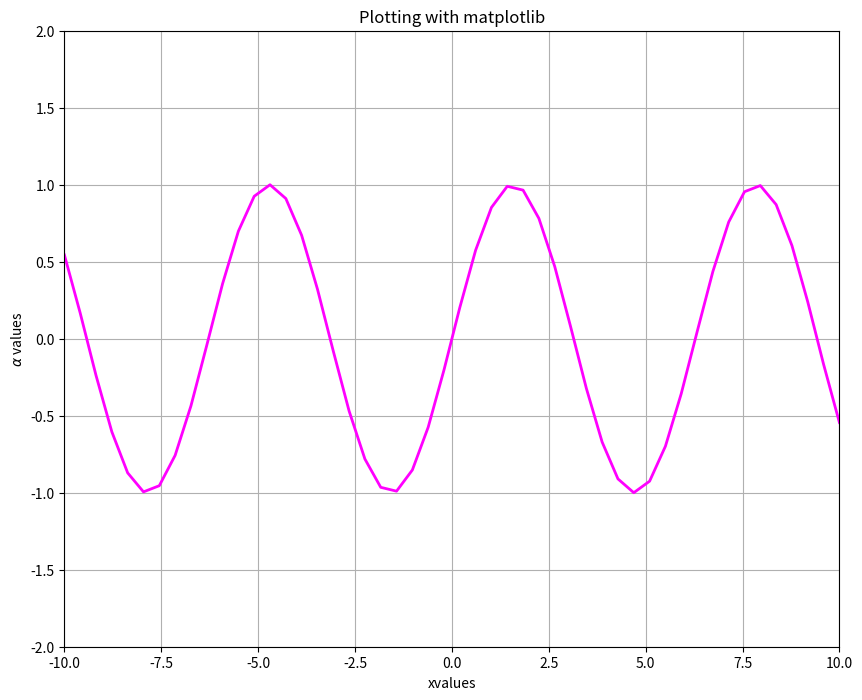

The matplotlib source for this figure:
#Plot 4

import numpy as np
import matplotlib.pyplot as plt

x=np.linspace(-10,10,50)
y=np.sin(x)

fig=plt.figure(figsize=(10,8),dpi=100)  #This must be at the beginning of plot
plt.plot(x,y,'-',color='magenta',linewidth=2)
plt.title('Plotting with matplotlib')
plt.xlabel('xvalues')
plt.xlim(-10,10)
plt.ylabel(r'$\alpha$ values')      #raw string to be used to write latex symbols
plt.ylim(-2,2)

plt.grid()
plt.savefig('S:\\Documents\\Github\\Computational-Physics-UG\\Methods of graph plotting\\Function_plot\\Python Files\\fig_4.png')
plt.show()